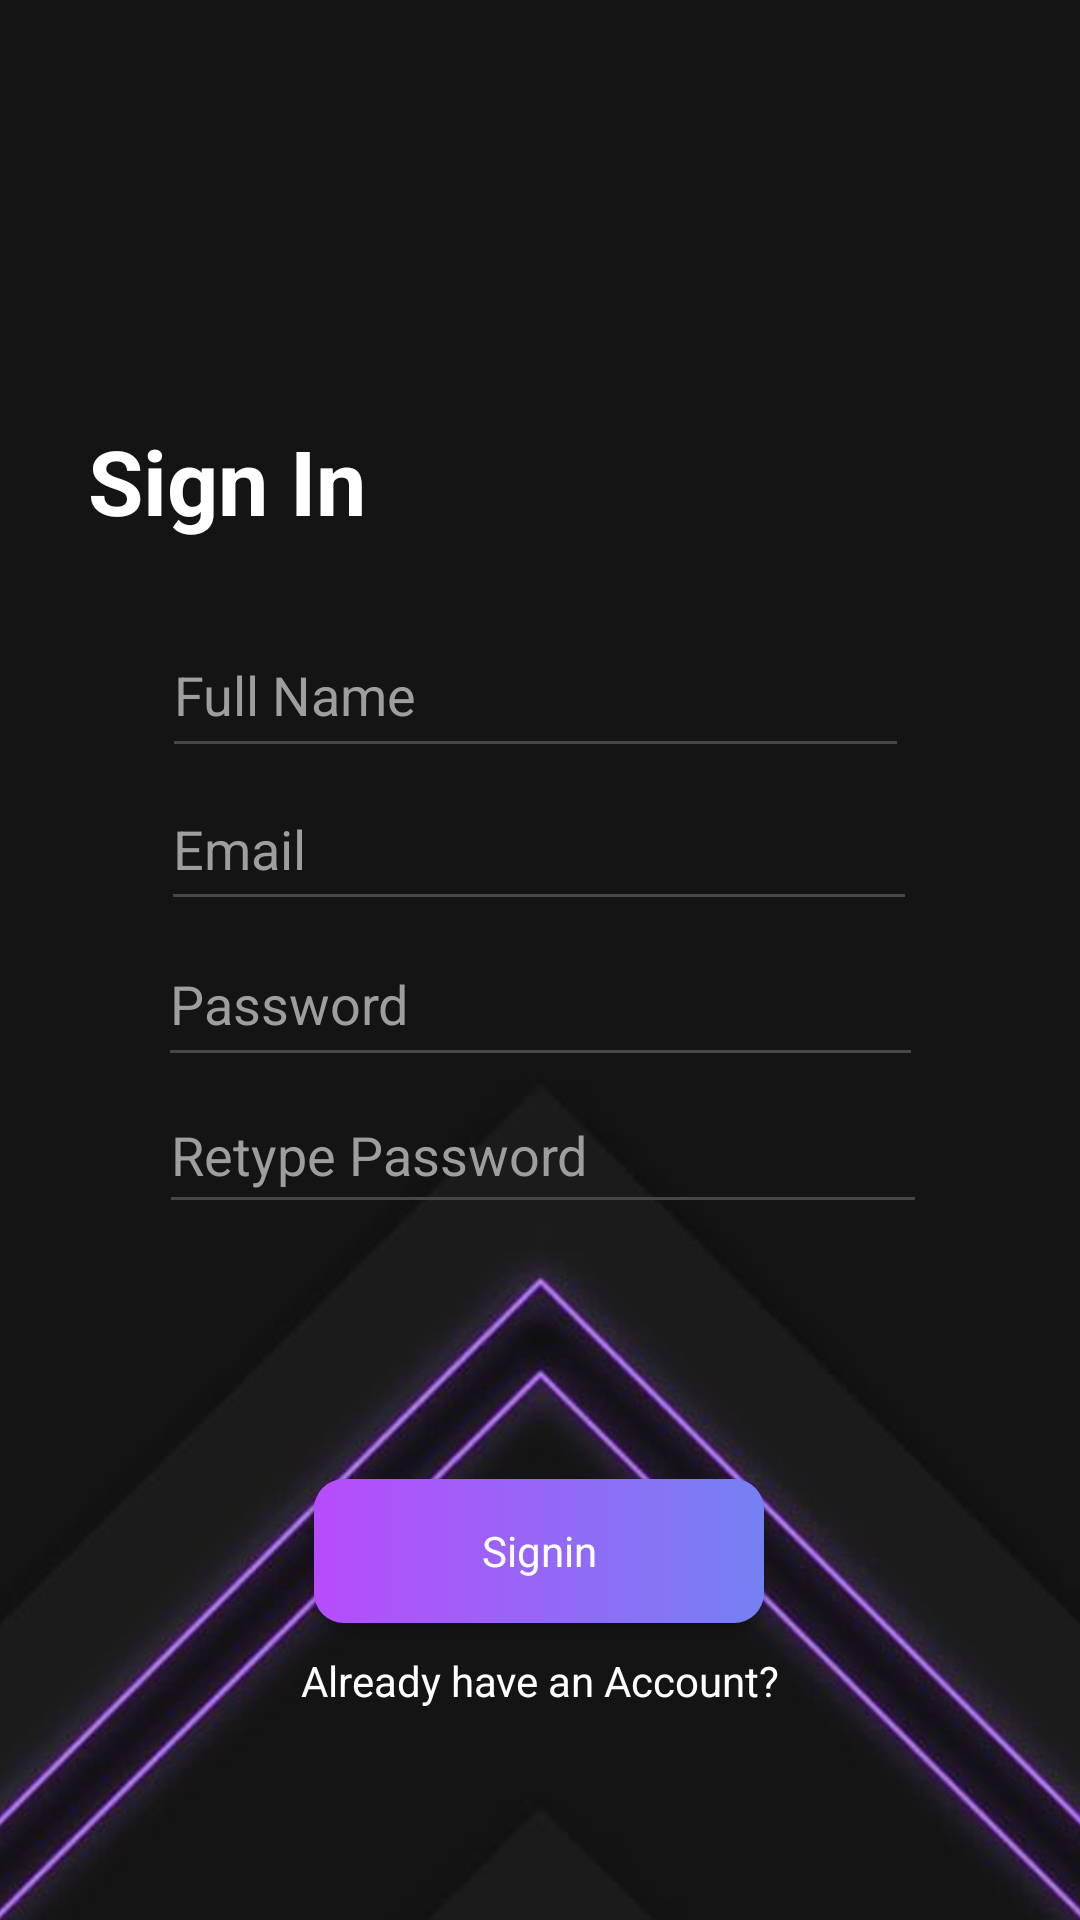

Layout XML and referenced resources for this Android screen:
<!-- AndroidManifest.xml: application theme Theme.PhotonEditor -->
<!-- res/layout/activity_registration.xml -->
<?xml version="1.0" encoding="utf-8"?>
<androidx.constraintlayout.widget.ConstraintLayout xmlns:android="http://schemas.android.com/apk/res/android"
    xmlns:app="http://schemas.android.com/apk/res-auto"
    xmlns:tools="http://schemas.android.com/tools"
    android:layout_width="match_parent"
    android:layout_height="match_parent"
    android:background="@color/black"
    tools:context="com.photoneditor.registration">

    <androidx.constraintlayout.widget.ConstraintLayout
        android:layout_width="match_parent"
        android:layout_height="match_parent"
        android:background="#1B1B1B"
        tools:context="com.photoneditor.login"
        tools:layout_editor_absoluteX="0dp"
        tools:layout_editor_absoluteY="-16dp">

        <ImageView
            android:id="@+id/imageView5"
            android:layout_width="518dp"
            android:layout_height="769dp"
            app:layout_constraintBottom_toBottomOf="parent"
            app:layout_constraintEnd_toEndOf="parent"
            app:layout_constraintHorizontal_bias="0.504"
            app:layout_constraintStart_toStartOf="parent"
            app:layout_constraintTop_toTopOf="parent"
            app:layout_constraintVertical_bias="0.0"
            app:srcCompat="@drawable/bg5" />

        <ImageView
            android:id="@+id/imageView"
            android:layout_width="91dp"
            android:layout_height="82dp"
            app:layout_constraintBottom_toBottomOf="parent"
            app:layout_constraintEnd_toEndOf="parent"
            app:layout_constraintStart_toStartOf="parent"
            app:layout_constraintTop_toTopOf="parent"
            app:layout_constraintVertical_bias="0.061"
            tools:srcCompat="@drawable/logo" />

        <TextView
            android:id="@+id/textView2"
            android:layout_width="109dp"
            android:layout_height="41dp"
            android:layout_marginTop="24dp"
            android:text="Sign In"
            android:textColor="@color/white"
            android:textSize="30dp"
            android:textStyle="bold"
            app:layout_constraintEnd_toEndOf="parent"
            app:layout_constraintHorizontal_bias="0.117"
            app:layout_constraintStart_toStartOf="parent"
            app:layout_constraintTop_toBottomOf="@+id/imageView" />

        <EditText
            android:id="@+id/editTextName"
            android:layout_width="249dp"
            android:layout_height="52dp"
            android:layout_marginTop="88dp"
            android:ems="10"
            android:hint="Full Name"
            android:inputType="text"
            android:textColor="#ffffff"
            android:textColorHint="#9E9E9E"
            app:layout_constraintEnd_toEndOf="parent"
            app:layout_constraintHorizontal_bias="0.487"
            app:layout_constraintStart_toStartOf="parent"
            app:layout_constraintTop_toBottomOf="@+id/imageView" />

        <EditText
            android:id="@+id/editTextTextEmailAddress"
            android:layout_width="252dp"
            android:layout_height="51dp"
            android:ems="10"
            android:hint="Email"
            android:inputType="textEmailAddress"
            android:textColor="#FFFFFF"
            android:textColorHint="#9E9E9E"
            app:layout_constraintEnd_toEndOf="parent"
            app:layout_constraintHorizontal_bias="0.496"
            app:layout_constraintStart_toStartOf="parent"
            app:layout_constraintTop_toBottomOf="@+id/editTextName" />

        <EditText
            android:id="@+id/editTextTextPassword"
            android:layout_width="255dp"
            android:layout_height="52dp"
            android:ems="10"
            android:hint="Password"
            android:inputType="textPassword"
            android:textColor="#FFFFFF"
            android:textColorHint="#9E9E9E"
            app:layout_constraintBottom_toBottomOf="parent"
            app:layout_constraintEnd_toEndOf="parent"
            app:layout_constraintStart_toStartOf="parent"
            app:layout_constraintTop_toBottomOf="@+id/editTextTextEmailAddress"
            app:layout_constraintVertical_bias="0.0" />

        <EditText
            android:id="@+id/editTextTextPassword2"
            android:layout_width="256dp"
            android:layout_height="49dp"
            android:ems="10"
            android:hint="Retype Password"
            android:inputType="textPassword"
            android:textColor="#FFFFFF"
            android:textColorHint="#9E9E9E"
            app:layout_constraintBottom_toTopOf="@+id/button"
            app:layout_constraintEnd_toEndOf="parent"
            app:layout_constraintHorizontal_bias="0.509"
            app:layout_constraintStart_toStartOf="parent"
            app:layout_constraintTop_toBottomOf="@+id/editTextTextPassword"
            app:layout_constraintVertical_bias="0.0" />

        <androidx.appcompat.widget.AppCompatButton
            android:id="@+id/button"
            style="@android:style/Widget.Button"
            android:layout_width="150dp"
            android:layout_height="wrap_content"
            android:background="@drawable/button_background"
            android:text="Signin"
            android:textColor="@color/white"
            app:layout_constraintBottom_toBottomOf="parent"
            app:layout_constraintEnd_toEndOf="parent"
            app:layout_constraintHorizontal_bias="0.498"
            app:layout_constraintStart_toStartOf="parent"
            app:layout_constraintTop_toBottomOf="@+id/editTextTextPassword"
            app:layout_constraintVertical_bias="0.575" />

        <TextView
            android:id="@+id/AccountAlready"
            android:layout_width="wrap_content"
            android:layout_height="wrap_content"
            android:text="Already have an Account?"
            android:textColor="@color/white"
            app:layout_constraintBottom_toBottomOf="parent"
            app:layout_constraintEnd_toEndOf="parent"
            app:layout_constraintStart_toStartOf="parent"
            app:layout_constraintTop_toBottomOf="@+id/button"
            app:layout_constraintVertical_bias="0.12" />

    </androidx.constraintlayout.widget.ConstraintLayout>
</androidx.constraintlayout.widget.ConstraintLayout>
<!-- resources referenced by this layout -->
<resources>
  <!-- drawable bg5: jpeg bitmap (drawable, 15588 bytes) -->
  <!-- drawable button_background (drawable) -->
  <?xml version="1.0" encoding="utf-8"?>
  <selector xmlns:android="http://schemas.android.com/apk/res/android">
      <item>
          <shape android:shape="rectangle">
              <gradient android:startColor="#B74CFC" android:endColor="#7581F2"/>
              <corners android:radius="10dp"/>
          </shape>
      </item>
  </selector>
  <!-- drawable logo: png bitmap (drawable, 125005 bytes) -->
  <style name="Theme.PhotonEditor" parent="Base.Theme.PhotonEditor" />
  <style name="Base.Theme.PhotonEditor" parent="Theme.Material3.DayNight.NoActionBar">
          
          
      </style>
  <!-- not gathered from this repository: default colours our renderer supplied (Android Studio template values) -->
  <color name="black">#FF000000</color>
  <color name="white">#FFFFFFFF</color>
</resources>
